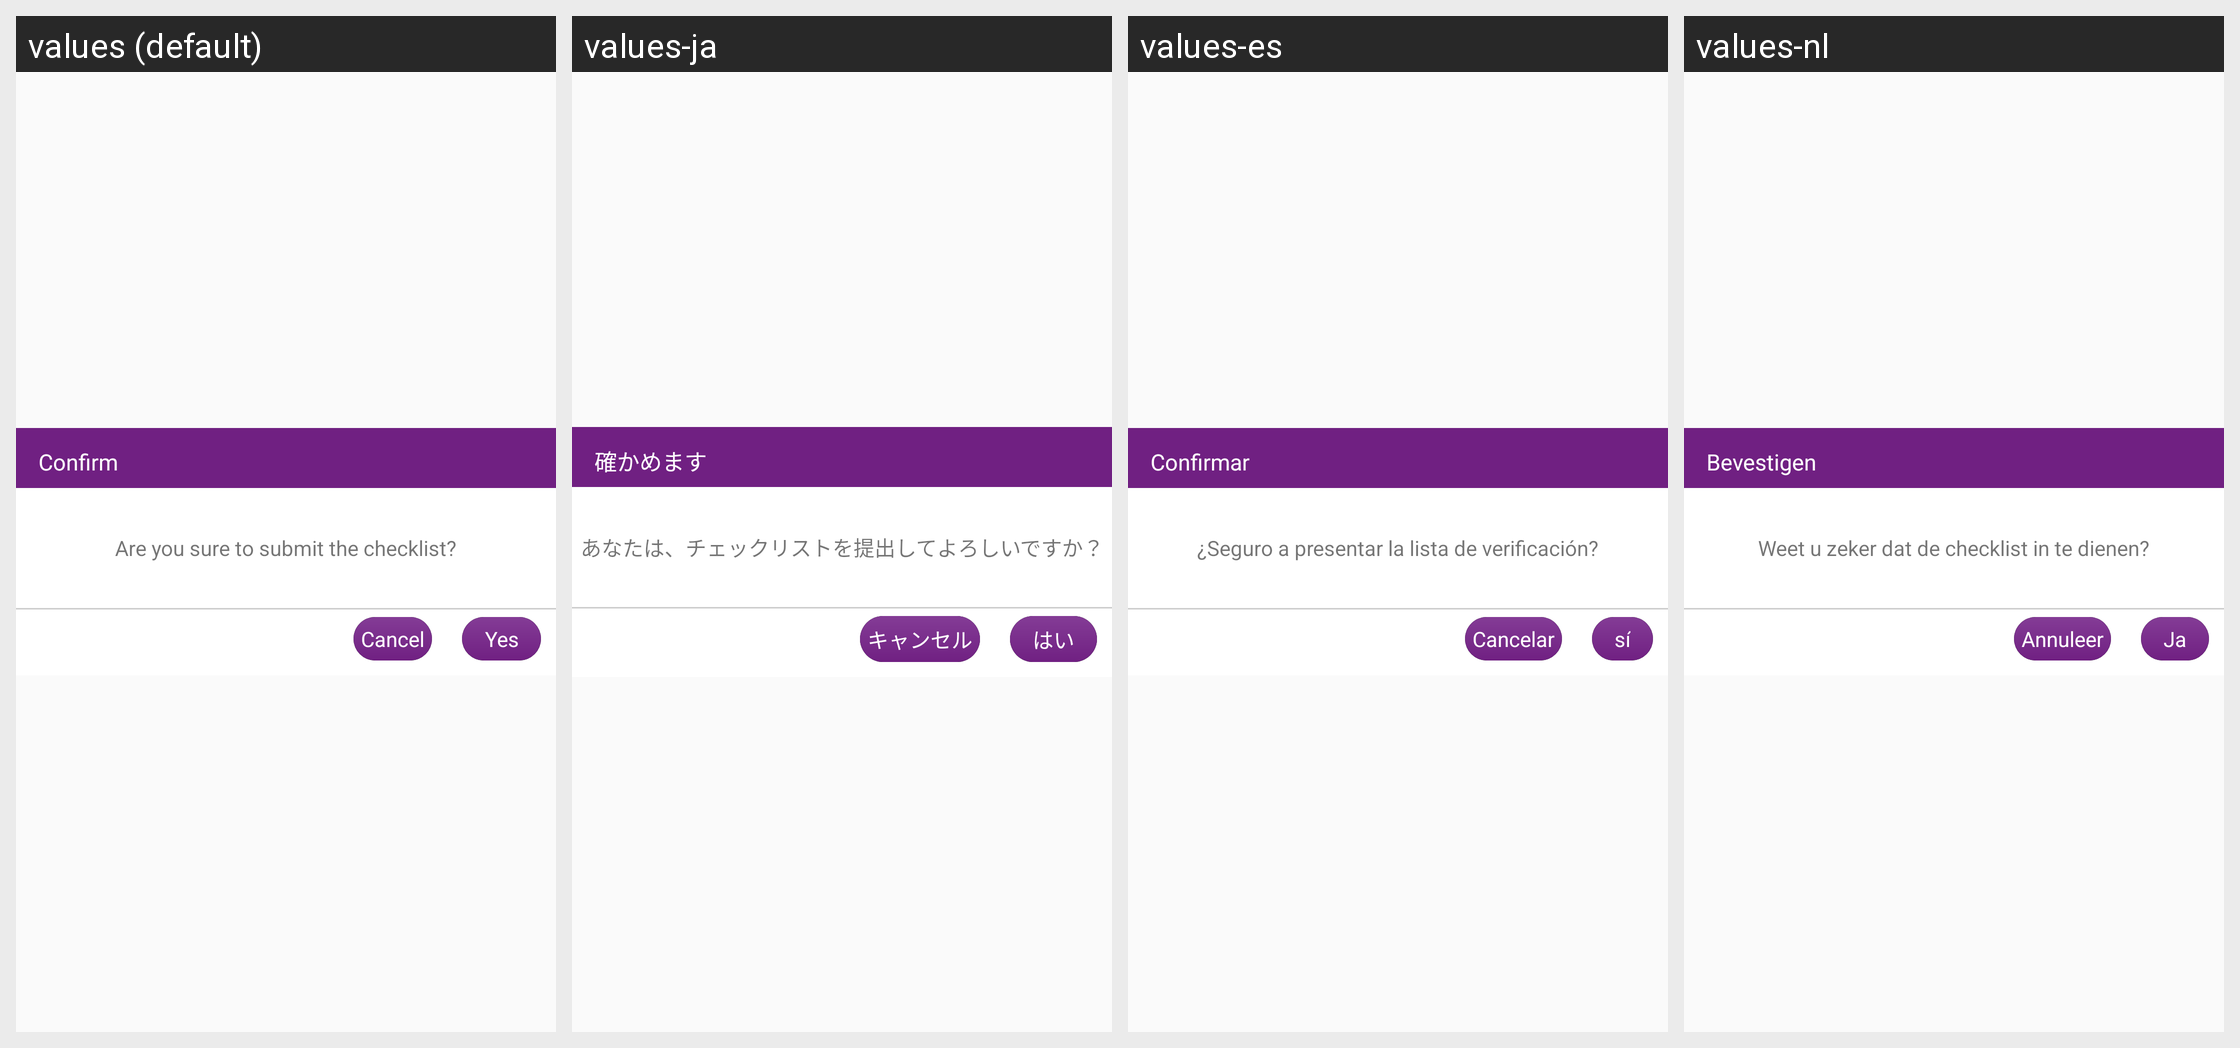

The same Android screen rendered under several of its app's locales, left to right. List the strings drawn on it with the default value and each locale's translation.
Android screen res/layout/dialog_checklistconfirm_layout.xml rendered under 4 locales, left to right: values (default), values-ja, values-es, values-nl. Device: Nexus 5 (rendered at 1080×1920; each locale shown at half size, 540×960, under a caption strip naming it); theme AppTheme.
Other locales in the repository, not shown: values-fi, values-in, values-ko, values-pt, values-ro, values-th, values-zh.
Strings drawn on this screen, with the default value and each locale's value (text and hints the layout hard-codes, and strings that could not be matched under every locale, appear in the picture but are not listed):

ConfirmSubmit
  values: Confirm
  values-ja: 確かめます
  values-es: Confirmar
  values-nl: Bevestigen

confirmsubmitchecklist
  values: Are you sure to submit the checklist?
  values-ja: あなたは、チェックリストを提出してよろしいですか？
  values-es: ¿Seguro a presentar la lista de verificación?
  values-nl: Weet u zeker dat de checklist in te dienen?

cancel
  values: Cancel
  values-ja: キャンセル
  values-es: Cancelar
  values-nl: Annuleer

yestext
  values: Yes
  values-ja: はい
  values-es: sí
  values-nl: Ja
